Dataset: ports (GitHub, guruprerana/touchtouch). Classes: BNC connector, HDMI cable, HDMI port, USB cable, USB port.

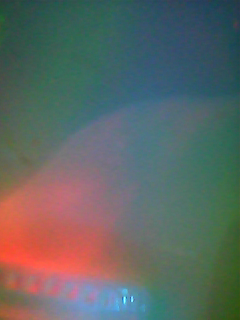
Label: HDMI cable

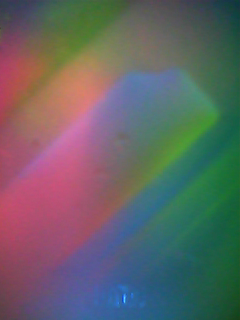
Label: HDMI port

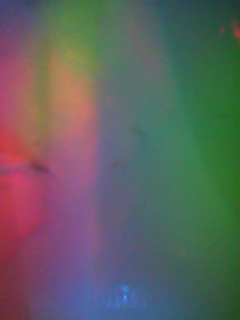
Label: HDMI port

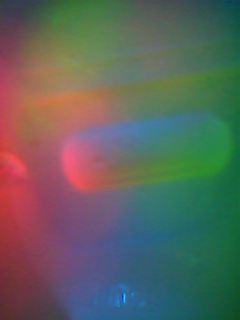
Label: USB port

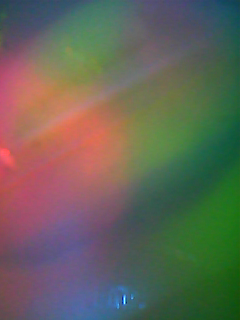
Label: HDMI port

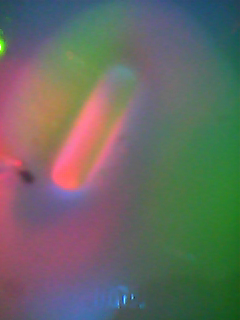
Label: USB cable
